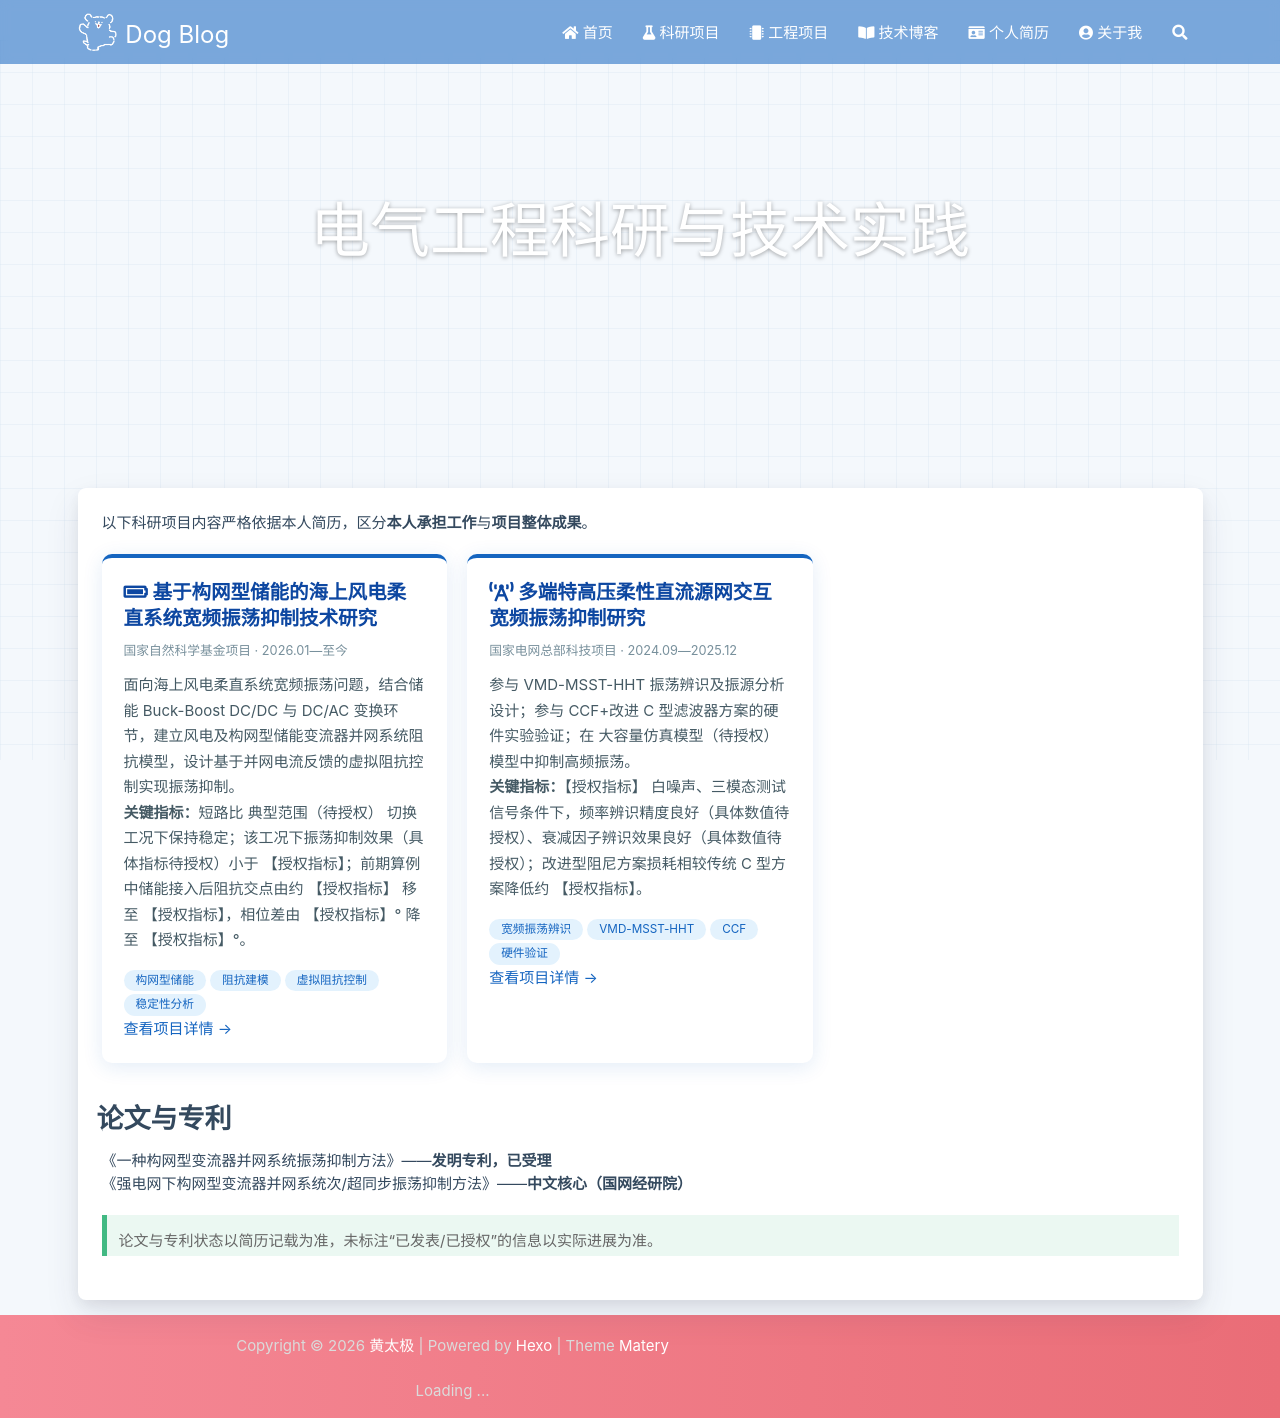

repository: Luckydogtj/Luckydogtj.github.io · page: research/index.html · generator: jekyll

---
title: 科研项目
date: 2026-01-01 00:00:00
type: research
comments: false
---

以下科研项目内容严格依据本人简历，区分**本人承担工作**与**项目整体成果**。

<div class="dog-card-grid">

<div class="dog-card">
  <h3><i class="fas fa-battery-full"></i> 基于构网型储能的海上风电柔直系统宽频振荡抑制技术研究</h3>
  <div class="dog-card-meta">国家自然科学基金项目 · 2026.01—至今</div>
  <p>面向海上风电柔直系统宽频振荡问题，结合储能 Buck-Boost DC/DC 与 DC/AC 变换环节，建立风电及构网型储能变流器并网系统阻抗模型，设计基于并网电流反馈的虚拟阻抗控制实现振荡抑制。</p>
  <p><strong>关键指标：</strong>典型工况下保持稳定；该工况下振荡抑制效果（具体指标待授权）小于 【限制发布】；前期算例中储能接入后阻抗交点由约 【限制发布】 移至 【限制发布】，相位差由 【限制发布】° 降至 【限制发布】°。</p>
  <div class="dog-tags">
    <span class="dog-tag">构网型储能</span><span class="dog-tag">阻抗建模</span><span class="dog-tag">虚拟阻抗控制</span><span class="dog-tag">稳定性分析</span>
  </div>
  <p><a href="/research/gfm-storage">查看项目详情 →</a></p>
</div>

<div class="dog-card">
  <h3><i class="fas fa-broadcast-tower"></i> 多端特高压柔性直流源网交互宽频振荡抑制研究</h3>
  <div class="dog-card-meta">国家电网总部科技项目 · 2024.09—2025.12</div>
  <p>参与 VMD-MSST-HHT 振荡辨识及振源分析设计；参与 CCF+改进 C 型滤波器方案的硬件实验验证；在 【限制发布】 模型中抑制高频振荡。</p>
  <p><strong>关键指标：</strong>【限制发布】 白噪声、三模态测试信号条件下，频率辨识精度良好（具体数值待授权）、衰减因子辨识效果良好（具体数值待授权）；改进型阻尼方案损耗相较传统 C 型方案降低约 【限制发布】。</p>
  <div class="dog-tags">
    <span class="dog-tag">宽频振荡辨识</span><span class="dog-tag">VMD-MSST-HHT</span><span class="dog-tag">CCF</span><span class="dog-tag">硬件验证</span>
  </div>
  <p><a href="/research/uhvdc-oscillation">查看项目详情 →</a></p>
</div>

</div>

## 论文与专利

- 《一种构网型变流器并网系统振荡抑制方法》——**发明专利，已受理**
- 《强电网下构网型变流器并网系统次/超同步振荡抑制方法》——**中文核心（国网经研院）**

> 论文与专利状态以简历记载为准，未标注“已发表/已授权”的信息以实际进展为准。
